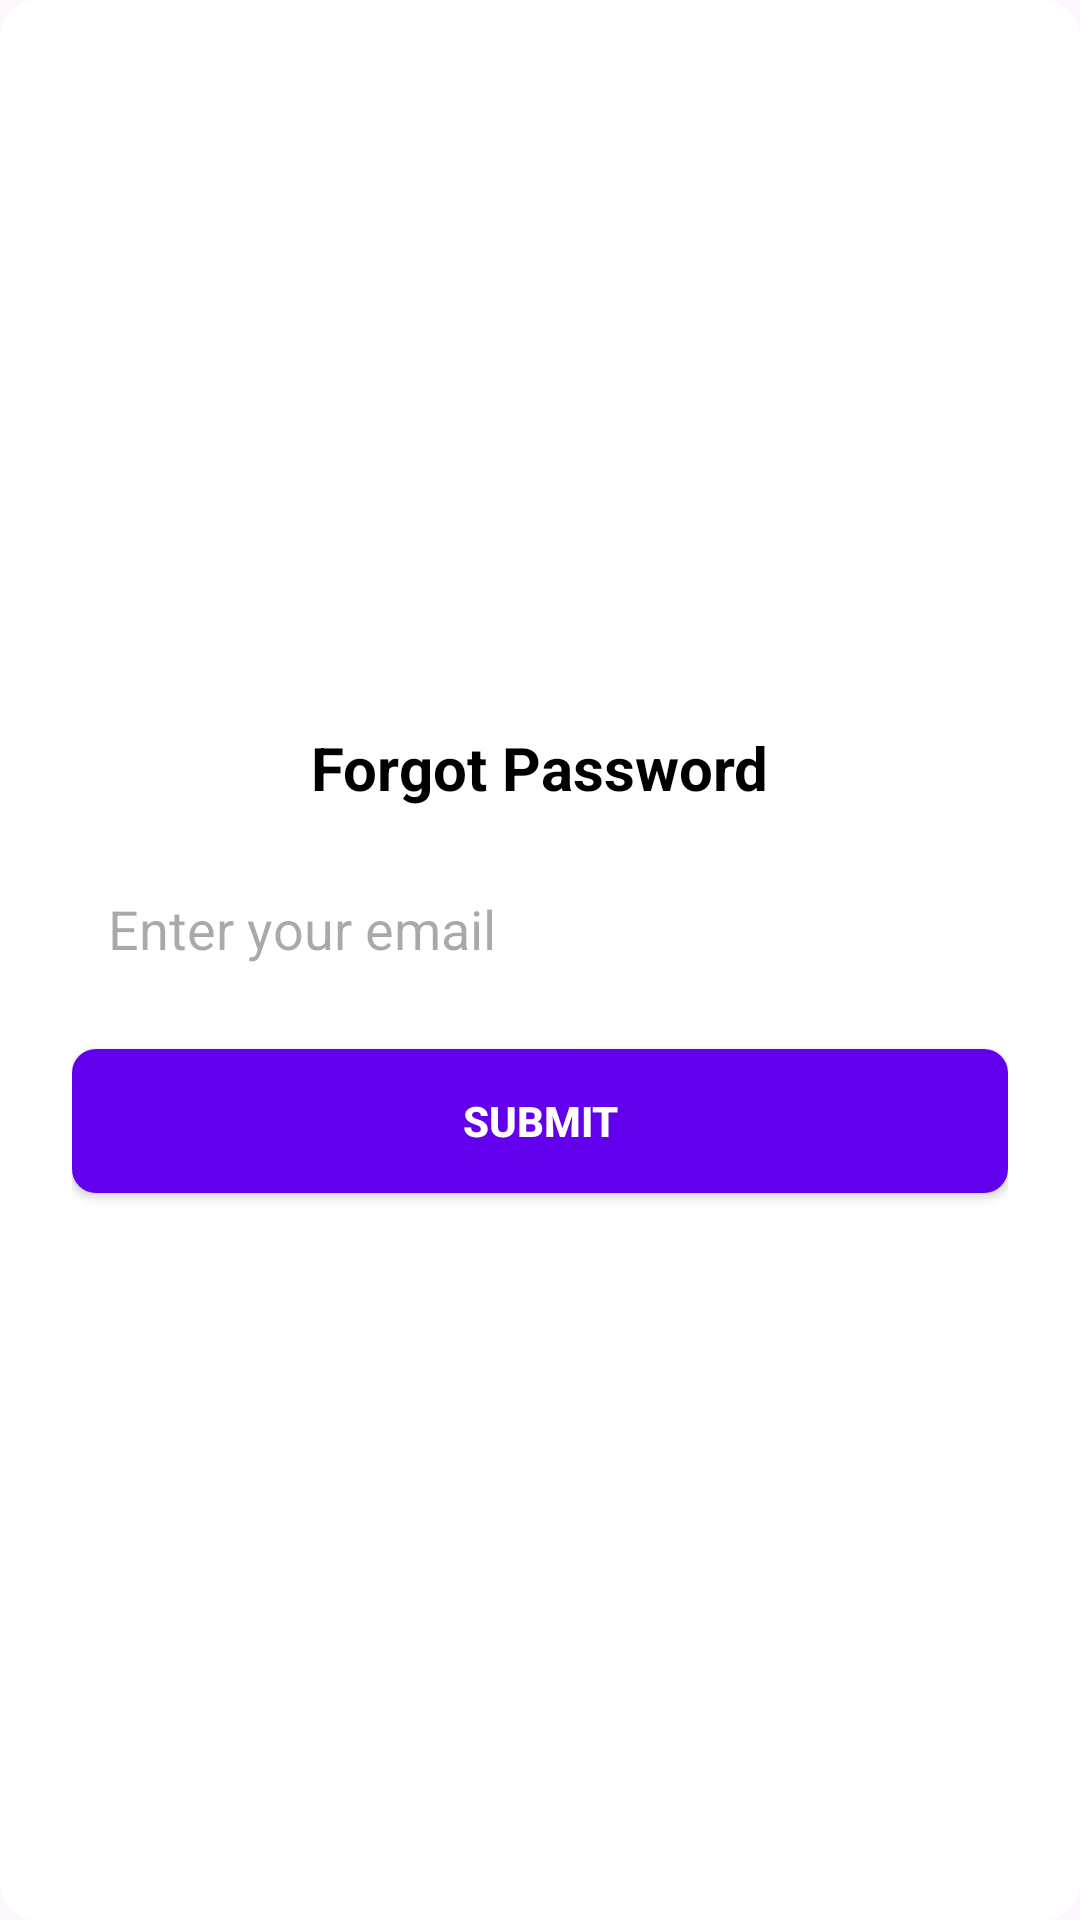

Android layout source for this screen:
<!-- AndroidManifest.xml: application theme Theme.DiabetesDetector -->
<!-- res/layout/dialog_forgot_password.xml -->
<?xml version="1.0" encoding="utf-8"?>
<LinearLayout xmlns:android="http://schemas.android.com/apk/res/android"
    android:layout_width="match_parent"
    android:layout_height="wrap_content"
    android:orientation="vertical"
    android:padding="24dp"
    android:background="@drawable/dialog_background"
    android:gravity="center">

    <TextView
        android:id="@+id/textViewDialogTitle"
        android:layout_width="wrap_content"
        android:layout_height="wrap_content"
        android:text="Forgot Password"
        android:textSize="20sp"
        android:textStyle="bold"
        android:layout_marginBottom="16dp"
        android:textColor="@color/text_color_primary" />

    <EditText
        android:id="@+id/editTextDialogEmail"
        android:layout_width="match_parent"
        android:layout_height="wrap_content"
        android:hint="Enter your email"
        android:inputType="textEmailAddress"
        android:drawableStart="@drawable/baseline_email_24"
        android:drawablePadding="10dp"
        android:padding="12dp"
        android:background="@drawable/edit_text_background"
        android:layout_marginBottom="16dp" />

    <Button
        android:id="@+id/buttonDialogSubmit"
        android:layout_width="match_parent"
        android:layout_height="wrap_content"
        android:text="Submit"
        android:background="@drawable/button_background"
        android:textColor="@android:color/white"
        android:padding="12dp"
        android:textStyle="bold" />
</LinearLayout>
<!-- resources referenced by this layout -->
<resources>
  <color name="text_color_primary">#000000</color>
  <!-- drawable button_background (drawable) -->
  <?xml version="1.0" encoding="utf-8"?>
  <selector xmlns:android="http://schemas.android.com/apk/res/android">
      <item android:state_pressed="true">
          <shape>
              <solid android:color="@color/button_pressed_color"/>
              <corners android:radius="8dp"/>
          </shape>
      </item>
      <item>
          <shape>
              <solid android:color="@color/button_color"/>
              <corners android:radius="8dp"/>
          </shape>
      </item>
  </selector>
  <!-- drawable dialog_background (drawable) -->
  <?xml version="1.0" encoding="utf-8"?>
  <shape xmlns:android="http://schemas.android.com/apk/res/android">
      <solid android:color="@android:color/white"/>
      <corners android:radius="12dp"/>
      <padding android:left="16dp" android:top="16dp" android:right="16dp" android:bottom="16dp"/>
      <shadow android:color="#33000000" android:radius="4dp"/>
  </shape>
  <style name="Theme.DiabetesDetector" parent="Base.Theme.DiabetesDetector" />
  <color name="button_pressed_color">#3700B3</color>
  <color name="button_color">#6200EE</color>
  <style name="Base.Theme.DiabetesDetector" parent="Theme.Material3.DayNight.NoActionBar">
          
          
      </style>
</resources>
